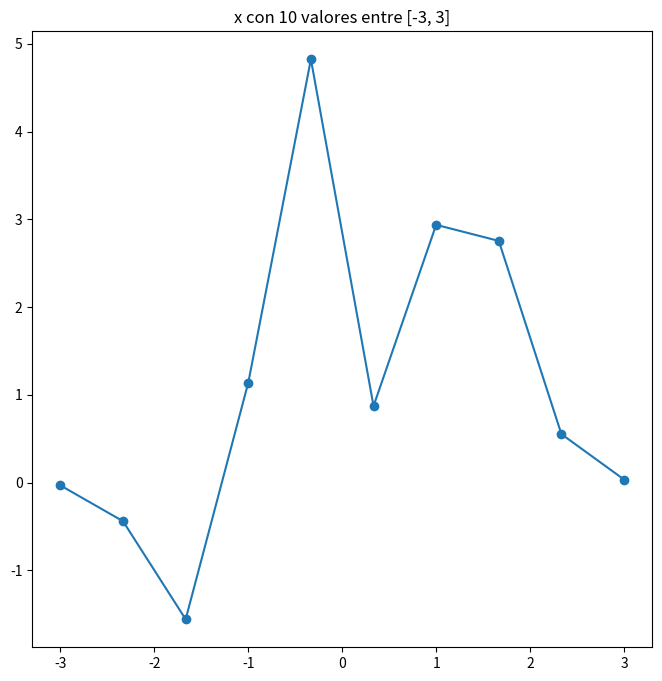

Recreate this plot in Python.
import matplotlib.pyplot as plt
import numpy as np

figure = plt.figure(figsize=(8,8))
axes = figure.add_subplot()

# Modifica el código que genera la variable x para que sean 10 valores entre el [-3,3].
x = np.linspace(-3, 3, 10)

y = 3*(1 - x)**2 * np.exp(-x**2 ) - 10*(x/5 - x**3 )*np.exp(-x**2 ) - 1./3*np.exp(-(x + 1)**2 )
axes.plot(x, y, marker='o')
axes.set_title("x con 10 valores entre [-3, 3]")
plt.show()
